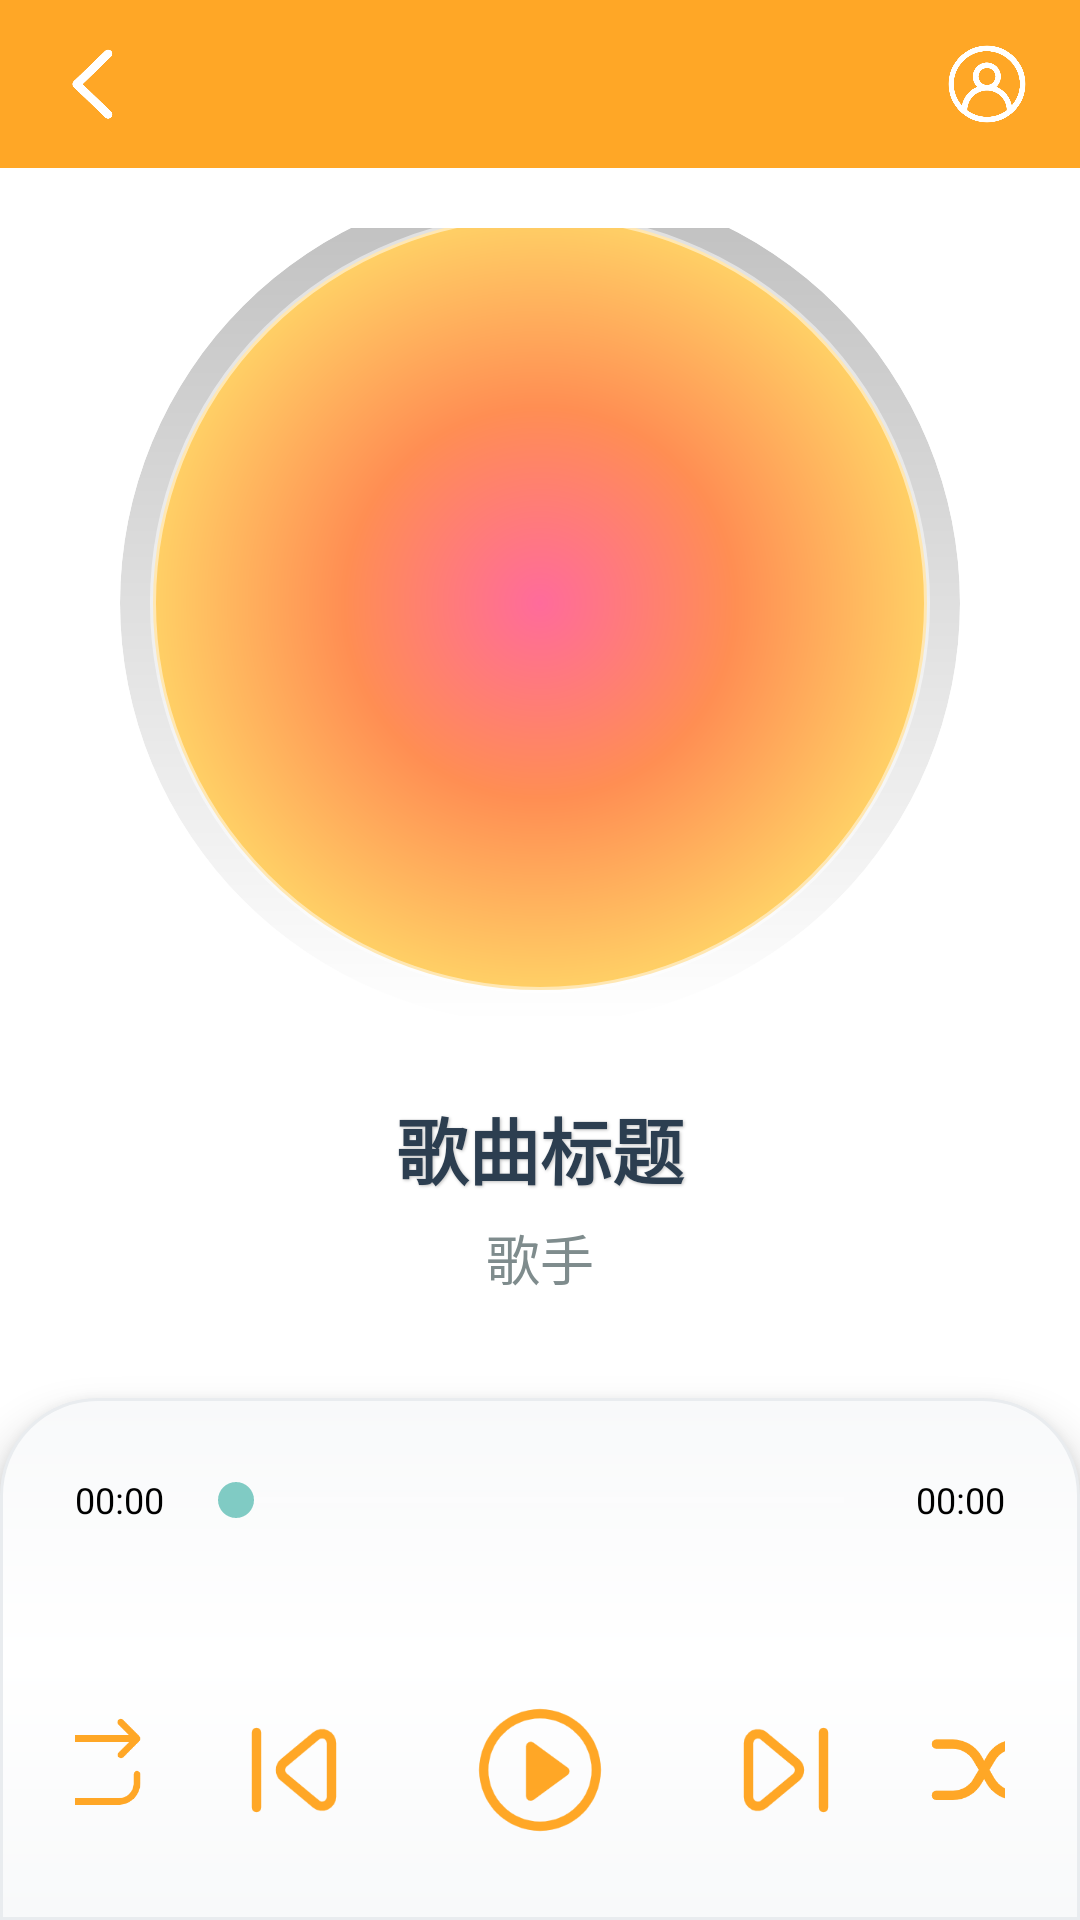

Android layout source for this screen:
<!-- AndroidManifest.xml: application theme Theme.CatMusic -->
<!-- res/layout/activity_player.xml -->
<?xml version="1.0" encoding="utf-8"?>
<LinearLayout xmlns:android="http://schemas.android.com/apk/res/android"
    xmlns:tools="http://schemas.android.com/tools"
    android:layout_width="match_parent"
    android:layout_height="match_parent"
    android:orientation="vertical"
    android:background="@color/white"
    tools:context=".ui.activity.PlayerActivity">

    
    <include layout="@layout/tab_bar" />

    
    <LinearLayout
        android:layout_width="match_parent"
        android:layout_height="0dp"
        android:layout_weight="1"
        android:orientation="vertical"
        android:gravity="center"
        android:padding="20dp">

        
        <ImageView
            android:id="@+id/player_album_art"
            android:layout_width="280dp"
            android:layout_height="280dp"
            android:layout_gravity="center"
            android:scaleType="centerCrop"
            android:src="@drawable/ic_launcher_foreground"
            android:background="@drawable/album_art_background"
            android:padding="12dp"
            android:elevation="8dp"
            android:clipToOutline="true"
            android:rotation="0"
            android:outlineProvider="background" />

        
        <LinearLayout
            android:layout_width="match_parent"
            android:layout_height="wrap_content"
            android:orientation="vertical"
            android:layout_marginTop="24dp"
            android:gravity="center">

            <TextView
                android:id="@+id/player_song_title"
                android:layout_width="match_parent"
                android:layout_height="wrap_content"
                android:text="歌曲标题"
                android:textSize="24sp"
                android:textStyle="bold"
                android:textColor="#2C3E50"
                android:gravity="center"
                android:maxLines="1"
                android:ellipsize="end"
                android:shadowColor="#40000000"
                android:shadowDx="1"
                android:shadowDy="1"
                android:shadowRadius="2" />

            <TextView
                android:id="@+id/player_song_artist"
                android:layout_width="match_parent"
                android:layout_height="wrap_content"
                android:text="歌手"
                android:textSize="18sp"
                android:textColor="#7F8C8D"
                android:gravity="center"
                android:layout_marginTop="6dp"
                android:maxLines="1"
                android:ellipsize="end"
                android:fontFamily="sans-serif-light" />

        </LinearLayout>

        
        <com.example.catmusic.lyric.LyricView
            android:id="@+id/lyric_view"
            android:layout_width="match_parent"
            android:layout_height="0dp"
            android:layout_weight="1"
            android:layout_marginTop="20dp"
            android:layout_marginLeft="16dp"
            android:layout_marginRight="16dp"
            android:layout_marginBottom="10dp"
            android:background="@drawable/lyric_background"
            android:padding="16dp" />
        
        
        <TextView
            android:id="@+id/no_lyric_text"
            android:layout_width="match_parent"
            android:layout_height="0dp"
            android:layout_weight="1"
            android:layout_marginTop="20dp"
            android:layout_marginLeft="16dp"
            android:layout_marginRight="16dp"
            android:layout_marginBottom="10dp"
            android:text="🎵 暂无歌词 🎵"
            android:textSize="18sp"
            android:textColor="#888888"
            android:gravity="center"
            android:background="@drawable/lyric_background"
            android:padding="16dp"
            android:visibility="gone" />

    </LinearLayout>

    
    <LinearLayout
        android:layout_width="match_parent"
        android:layout_height="wrap_content"
        android:orientation="vertical"
        android:padding="25dp"
        android:background="@drawable/player_control_background"
        android:elevation="8dp">

        
        <LinearLayout
            android:layout_width="match_parent"
            android:layout_height="wrap_content"
            android:orientation="horizontal"
            android:layout_marginBottom="16dp"
            android:gravity="center_vertical">

            <TextView
                android:id="@+id/player_current_time"
                android:layout_width="wrap_content"
                android:layout_height="wrap_content"
                android:text="00:00"
                android:textSize="12sp"
                android:textColor="@color/black" />

            <SeekBar
                android:id="@+id/player_seekbar"
                android:layout_width="0dp"
                android:layout_height="wrap_content"
                android:layout_weight="1"
                android:layout_marginLeft="8dp"
                android:layout_marginRight="8dp" />

            <TextView
                android:id="@+id/player_total_time"
                android:layout_width="wrap_content"
                android:layout_height="wrap_content"
                android:text="00:00"
                android:textSize="12sp"
                android:textColor="@color/black" />

        </LinearLayout>

        



























































        <LinearLayout
            android:layout_width="match_parent"
            android:layout_height="wrap_content"
            android:layout_marginTop="40dp"
            android:orientation="horizontal"
            android:gravity="center">

            
            <ImageView
                android:id="@+id/btn_repeat"
                android:layout_width="50dp"
                android:layout_height="40dp"
                android:src="@drawable/loop_active" />

            
            <ImageView
                android:id="@+id/btn_prev"
                android:layout_width="50dp"
                android:layout_height="50dp"
                android:src="@drawable/pre_active"
                android:layout_marginStart="16dp"
                android:layout_marginEnd="16dp" />

            
            <ImageView
                android:id="@+id/btn_play_pause"
                android:layout_width="50dp"
                android:layout_height="50dp"
                android:src="@drawable/play_active"
                android:layout_marginStart="16dp"
                android:layout_marginEnd="16dp" />

            
            <ImageView
                android:id="@+id/btn_next"
                android:layout_width="50dp"
                android:layout_height="50dp"
                android:src="@drawable/next_active"
                android:layout_marginStart="16dp"
                android:layout_marginEnd="16dp" />

            
            <ImageView
                android:id="@+id/btn_shuffle"
                android:layout_width="50dp"
                android:layout_height="40dp"
                android:src="@drawable/random_active" />
        </LinearLayout>

    </LinearLayout>

</LinearLayout>
<!-- res/layout/tab_bar.xml (included above) -->
<?xml version="1.0" encoding="utf-8"?>
<FrameLayout xmlns:android="http://schemas.android.com/apk/res/android"
    android:layout_width="match_parent"
    android:background="@color/theme"
    android:layout_height="@dimen/navBarHeight">
    <ImageView
        android:id="@+id/tv_back"
        android:layout_width="30dp"
        android:src="@mipmap/back"
        android:layout_marginLeft="@dimen/marginSize"
        android:layout_height="match_parent"/>
    <TextView
        android:id="@+id/tv_title"
        android:layout_width="match_parent"
        android:gravity="center"
        android:textColor="@color/white"
        android:textSize="@dimen/navBarTitleSize"
        android:layout_height="match_parent"/>
    <ImageView
        android:id="@+id/tv_logo_header"
        android:layout_marginRight="@dimen/marginSize"
        android:layout_width="30dp"
        android:layout_height="30dp"
        android:layout_gravity="right|center_vertical"
        android:background="@mipmap/user"/>
</FrameLayout>
<!-- resources referenced by this layout -->
<resources>
  <color name="black">#FF000000</color>
  <color name="theme">#ffa726</color>
  <color name="white">#FFFFFFFF</color>
  <dimen name="marginSize">16dp</dimen>
  <dimen name="navBarHeight">56dp</dimen>
  <dimen name="navBarTitleSize">22sp</dimen>
  <!-- drawable album_art_background (drawable) -->
  <?xml version="1.0" encoding="utf-8"?>
  <layer-list xmlns:android="http://schemas.android.com/apk/res/android">
      
      <item>
          <shape android:shape="oval">
              <gradient
                  android:startColor="#40000000"
                  android:endColor="#00000000"
                  android:angle="270" />
              <size
                  android:width="300dp"
                  android:height="300dp" />
          </shape>
      </item>
      
      
      <item
          android:left="10dp"
          android:top="10dp"
          android:right="10dp"
          android:bottom="10dp">
          <shape android:shape="oval">
              <gradient
                  android:startColor="#FF6B9B"
                  android:centerColor="#FF8E53"
                  android:endColor="#FFD166"
                  android:type="radial"
                  android:centerX="0.5"
                  android:centerY="0.5"
                  android:gradientRadius="130dp" />
              <stroke 
                  android:width="2dp" 
                  android:color="#80FFFFFF" />
          </shape>
      </item>
  </layer-list>
  <!-- drawable btn_bg_control (drawable) -->
  <?xml version="1.0" encoding="utf-8"?>
  <shape xmlns:android="http://schemas.android.com/apk/res/android">
      <solid android:color="#F8F9FA" />
      <stroke 
          android:width="1dp" 
          android:color="#E9ECEF" />
      <corners android:radius="28dp" />
  </shape>
  <!-- drawable btn_bg_play (drawable) -->
  <?xml version="1.0" encoding="utf-8"?>
  <shape xmlns:android="http://schemas.android.com/apk/res/android"
      android:shape="rectangle">
      
      
      <gradient
          android:startColor="#3498DB"
          android:endColor="#2980B9"
          android:angle="270" />
      
      
      <stroke
          android:width="1dp"
          android:color="#2471A3" />
      
      
      <corners
          android:radius="36dp" />
      
      
      <padding
          android:left="8dp"
          android:top="8dp"
          android:right="8dp"
          android:bottom="8dp" />
          
  </shape>
  <!-- drawable lyric_background (drawable) -->
  <?xml version="1.0" encoding="utf-8"?>
  <shape xmlns:android="http://schemas.android.com/apk/res/android">
      <gradient
          android:startColor="#1AFFFFFF"
          android:centerColor="#0DFFFFFF"
          android:endColor="#05FFFFFF"
          android:angle="135" />
      <stroke 
          android:width="1dp" 
          android:color="#30FFFFFF" />
      <corners android:radius="24dp" />
  </shape>
  <!-- drawable player_control_background (drawable) -->
  <?xml version="1.0" encoding="utf-8"?>
  <shape xmlns:android="http://schemas.android.com/apk/res/android">
      <gradient
          android:startColor="#F8F9FA"
          android:centerColor="#FFFFFF"
          android:endColor="#F8F9FA"
          android:angle="90" />
      <stroke 
          android:width="1dp" 
          android:color="#E9ECEF" />
      <corners android:topLeftRadius="32dp" android:topRightRadius="32dp" />
  </shape>
  <style name="Theme.CatMusic" parent="Theme.MaterialComponents.NoActionBar.Bridge">
          
          <item name="colorPrimary">@color/purple_500</item>
          <item name="colorPrimaryVariant">@color/purple_700</item>
          <item name="colorOnPrimary">@color/white</item>
          
          <item name="colorSecondary">@color/teal_200</item>
          <item name="colorSecondaryVariant">@color/teal_700</item>
          <item name="colorOnSecondary">@color/black</item>
          
          <item name="android:statusBarColor">@color/theme</item>
          
      </style>
  <color name="purple_500">#FF6200EE</color>
  <color name="purple_700">#FF3700B3</color>
  <color name="teal_200">#FF03DAC5</color>
  <color name="teal_700">#FF018786</color>
</resources>
